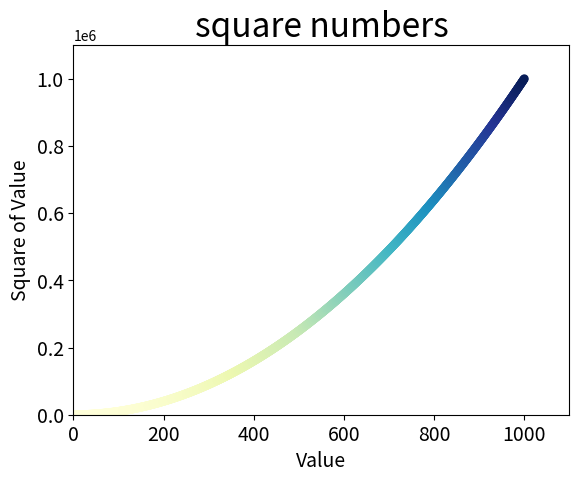

Write the Python code that produced this figure.
import matplotlib.pyplot as plt

#place values on scatter chart
xValues = list(range(1,1001))
yValues = [x**2 for x in xValues]

#size of dot 200
plt.scatter(xValues,yValues,c=yValues,cmap=plt.cm.YlGnBu,edgecolor='none' ,s=40)

#set chart title and label axes
plt.title("square numbers", fontsize=24)
plt.xlabel("Value",fontsize=14)
plt.ylabel("Square of Value", fontsize=14)

plt.axis([0,1100,0,1100000])

#set the size of tick labels
plt.tick_params(axis='both', which='major', labelsize=14)

plt.show()
